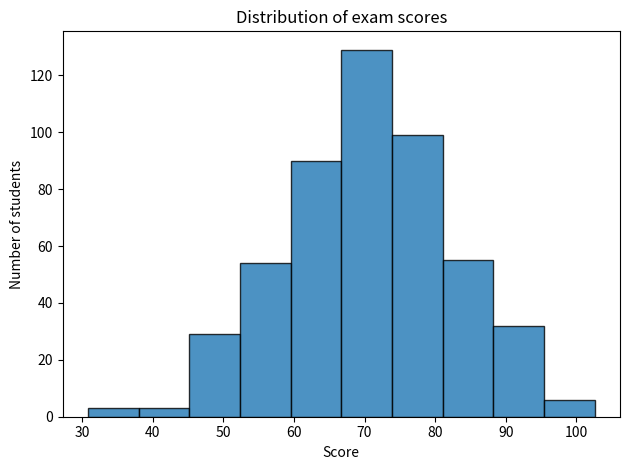

This figure's Python source:
import numpy as np
import matplotlib.pyplot as plt

rng = np.random.default_rng(10)
exam_scores = rng.normal(loc=72, scale=12, size=500)
fig, ax = plt.subplots()
ax.hist(exam_scores, bins=10, edgecolor="black", alpha=0.8)
ax.set(title="Distribution of exam scores", xlabel="Score", ylabel="Number of students")
fig.tight_layout()
plt.show()
